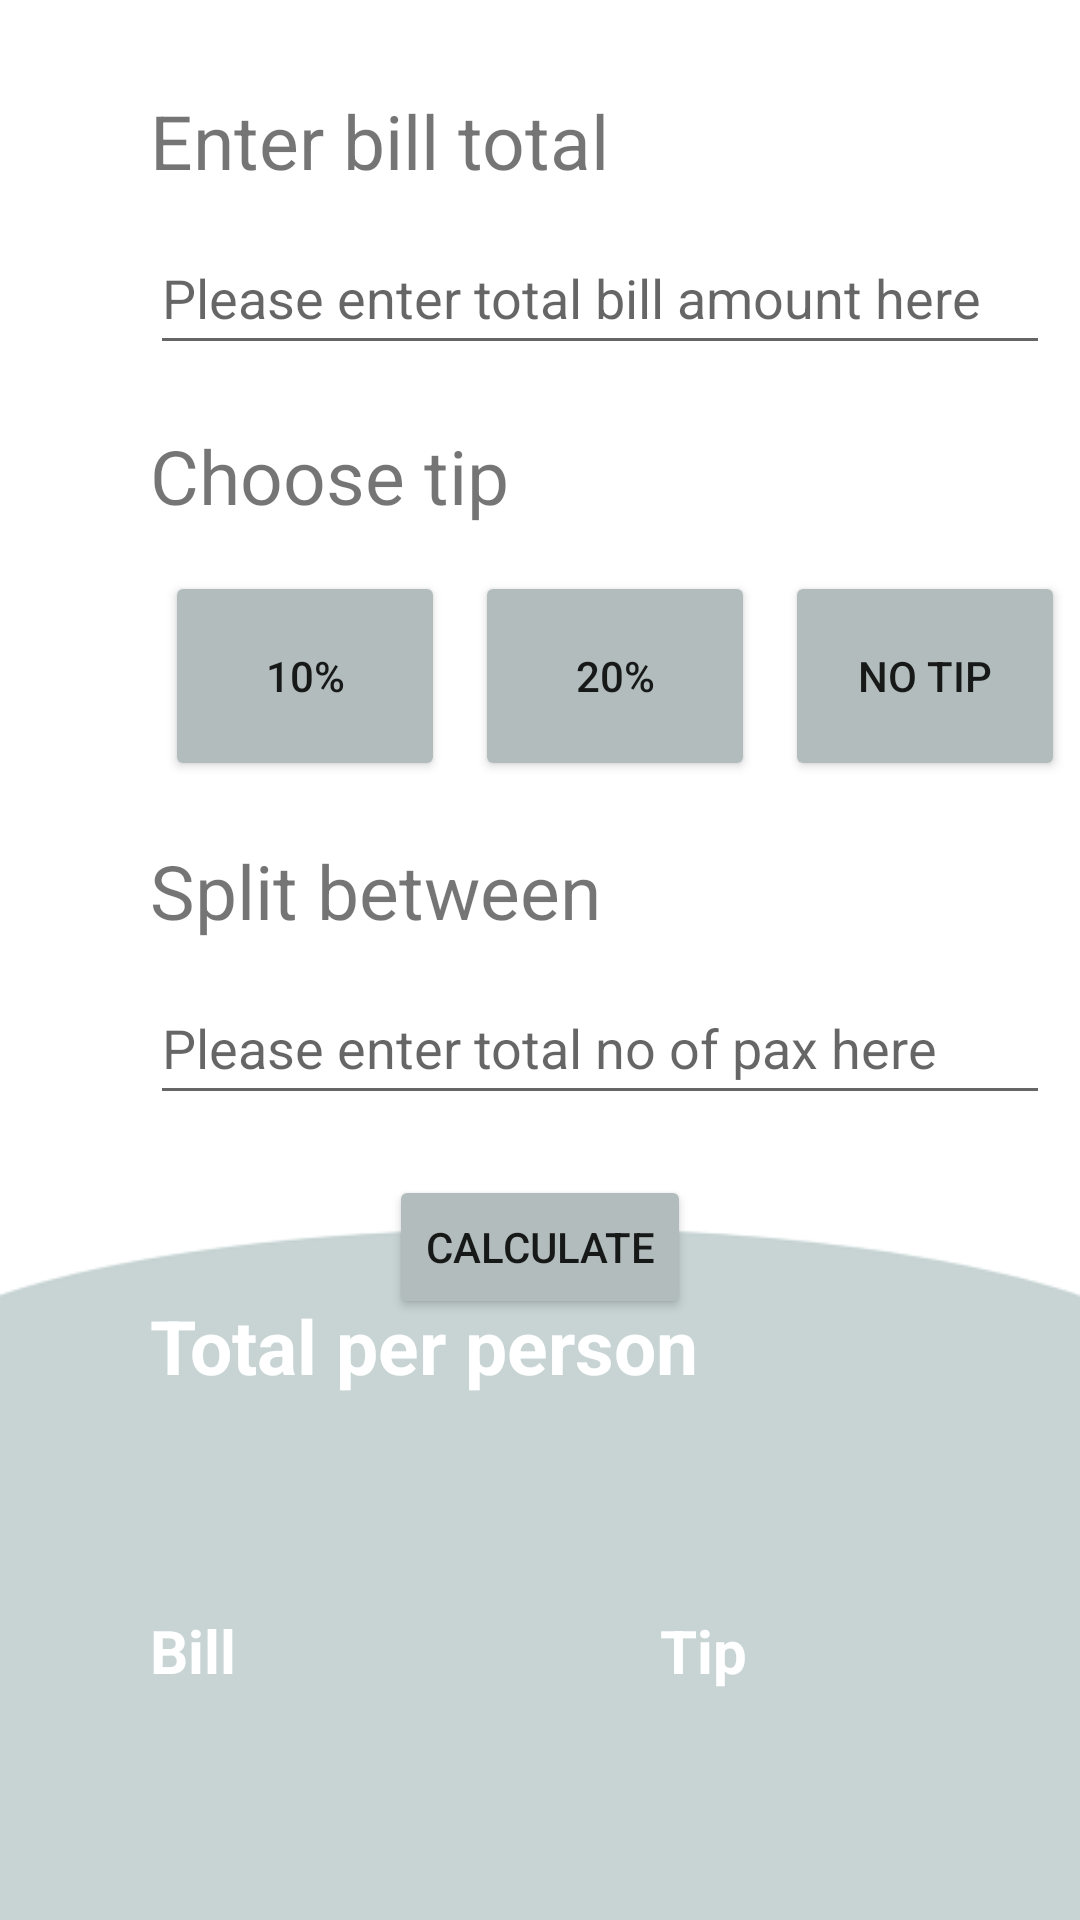

Write the Android layout XML for this screen, with the resource values it uses.
<!-- AndroidManifest.xml: application theme Theme.BillAndTipCalculator -->
<!-- res/layout/activity_calculate_page.xml -->
<?xml version="1.0" encoding="utf-8"?>
<RelativeLayout xmlns:android="http://schemas.android.com/apk/res/android"
    xmlns:tools="http://schemas.android.com/tools"
    android:layout_width="match_parent"
    android:layout_height="match_parent"
    tools:context=".CalculatePage">

    <TextView
        android:id="@+id/input1"
        android:layout_width="wrap_content"
        android:layout_height="wrap_content"
        android:layout_alignParentStart="true"
        android:layout_centerHorizontal="true"
        android:layout_marginStart="50dp"
        android:layout_marginTop="30dp"
        android:text="@string/input1"
        android:textSize="25sp" />

    <EditText
        android:id="@+id/billAmt"
        android:layout_width="300dp"
        android:layout_height="wrap_content"
        android:layout_below="@+id/input1"
        android:layout_marginStart="50dp"
        android:layout_marginTop="10dp"
        android:ems="10"
        android:hint="@string/hint1"
        android:inputType="numberDecimal"
        android:minHeight="48dp" />

    <TextView
        android:id="@+id/input2"
        android:layout_width="wrap_content"
        android:layout_height="wrap_content"
        android:layout_below="@+id/billAmt"
        android:layout_marginStart="50dp"
        android:layout_marginTop="20dp"
        android:text="@string/input2"
        android:textSize="25sp" />

    <TextView
        android:id="@+id/selTip"
        android:layout_width="wrap_content"
        android:layout_height="wrap_content"
        android:layout_below="@+id/billAmt"
        android:layout_marginStart="235dp"
        android:layout_marginTop="30dp"
        android:textStyle="italic|bold"
        android:textColor="#b2bcbc"
        android:textSize="15sp" />

    <GridLayout
        android:layout_width="320dp"
        android:layout_height="80dp"
        android:layout_below="@+id/input2"
        android:layout_marginStart="50dp"
        android:layout_marginTop="10dp">

        <Button
            android:backgroundTint="#b2bcbc"
            android:id="@+id/tip1"
            android:layout_width="wrap_content"
            android:layout_height="wrap_content"
            android:layout_row="0"
            android:layout_rowWeight="1"
            android:layout_column="0"
            android:layout_columnWeight="1"
            android:layout_gravity="fill"
            android:layout_marginStart="5dp"
            android:layout_marginTop="5dp"
            android:layout_marginEnd="5dp"
            android:layout_marginBottom="5dp"
            android:text="@string/tip1" />

        <Button
            android:backgroundTint="#b2bcbc"
            android:id="@+id/tip2"
            android:layout_width="wrap_content"
            android:layout_height="wrap_content"
            android:layout_column="1"
            android:layout_row="0"
            android:layout_columnWeight="1"
            android:layout_rowWeight="1"
            android:layout_gravity="fill"
            android:layout_margin="5dp"
            android:text="@string/tip2"/>

        <Button
            android:backgroundTint="#b2bcbc"
            android:id="@+id/tip3"
            android:layout_width="wrap_content"
            android:layout_height="wrap_content"
            android:layout_row="0"
            android:layout_rowWeight="1"
            android:layout_column="2"
            android:layout_columnWeight="1"
            android:layout_gravity="fill"
            android:layout_marginStart="5dp"
            android:layout_marginTop="5dp"
            android:layout_marginEnd="5dp"
            android:layout_marginBottom="5dp"
            android:text="@string/tip3" />

    </GridLayout>

    <TextView
        android:id="@+id/input3"
        android:layout_width="wrap_content"
        android:layout_height="wrap_content"
        android:layout_marginStart="50dp"
        android:layout_marginTop="280dp"
        android:text="@string/input3"
        android:textSize="25sp" />

    <EditText
        android:id="@+id/noPax"
        android:layout_width="300dp"
        android:layout_height="wrap_content"
        android:layout_below="@+id/input3"
        android:layout_marginStart="50dp"
        android:layout_marginTop="10dp"
        android:ems="10"
        android:hint="@string/hint2"
        android:inputType="numberDecimal"
        android:minHeight="48dp" />

    <Button
        android:backgroundTint="#b2bcbc"
        android:layout_width="wrap_content"
        android:layout_height="wrap_content"
        android:layout_marginTop="20dp"
        android:text="@string/calc"
        android:id="@+id/calculate"
        android:layout_below="@+id/noPax"
        android:layout_centerHorizontal="true"/>

    <ImageView
        android:id="@+id/resultbg"
        android:layout_width="480dp"
        android:layout_height="480dp"
        android:layout_alignParentBottom="true"
        android:layout_marginStart="0dp"
        android:layout_marginTop="0dp"
        android:layout_marginEnd="0dp"
        android:layout_marginBottom="-142dp"
        android:contentDescription="@string/background"
        android:src="@drawable/resultbg" />

    <TextView
        android:id="@+id/result1text"
        android:layout_width="wrap_content"
        android:layout_height="wrap_content"
        android:layout_alignTop="@+id/resultbg"
        android:layout_alignEnd="@+id/resultbg"
        android:layout_alignBottom="@+id/resultbg"
        android:layout_alignParentStart="true"
        android:layout_marginStart="50dp"
        android:layout_marginTop="130dp"
        android:text="@string/result1"
        android:textColor="#ffffff"
        android:textSize="25sp"
        android:textStyle="bold"/>

    <TextView
        android:id="@+id/result1"
        android:layout_width="wrap_content"
        android:layout_height="wrap_content"
        android:layout_alignTop="@+id/resultbg"
        android:layout_alignEnd="@+id/resultbg"
        android:layout_alignParentStart="true"
        android:layout_marginStart="50dp"
        android:layout_marginTop="175dp"
        android:textColor="#ffffff"
        android:textSize="30sp"
        android:textStyle="bold"/>

    <TextView
        android:id="@+id/result2text"
        android:layout_width="wrap_content"
        android:layout_height="wrap_content"
        android:layout_alignTop="@+id/resultbg"
        android:layout_alignEnd="@+id/resultbg"
        android:layout_alignBottom="@+id/resultbg"
        android:layout_alignParentStart="true"
        android:layout_marginStart="50dp"
        android:layout_marginTop="235dp"
        android:text="@string/result2"
        android:textColor="#ffffff"
        android:textSize="20sp"
        android:layout_below="@+id/result1"
        android:textStyle="bold"/>

    <TextView
        android:id="@+id/result2"
        android:layout_width="wrap_content"
        android:layout_height="wrap_content"
        android:layout_alignTop="@+id/resultbg"
        android:layout_alignEnd="@+id/resultbg"
        android:layout_alignParentStart="true"
        android:layout_marginStart="50dp"
        android:layout_marginTop="270dp"
        android:textColor="#ffffff"
        android:textSize="20sp"
        android:textStyle="bold"/>

    <TextView
        android:id="@+id/result3text"
        android:layout_width="wrap_content"
        android:layout_height="wrap_content"
        android:layout_alignTop="@+id/resultbg"
        android:layout_alignEnd="@+id/resultbg"
        android:layout_alignBottom="@+id/resultbg"
        android:layout_alignParentStart="true"
        android:layout_marginStart="220dp"
        android:layout_marginTop="235dp"
        android:text="@string/result3"
        android:textColor="#ffffff"
        android:textSize="20sp"
        android:layout_below="@+id/result1"
        android:textStyle="bold"/>

    <TextView
        android:id="@+id/result3"
        android:layout_width="wrap_content"
        android:layout_height="wrap_content"
        android:layout_alignTop="@+id/resultbg"
        android:layout_alignEnd="@+id/resultbg"
        android:layout_alignParentStart="true"
        android:layout_marginStart="220dp"
        android:layout_marginTop="270dp"
        android:textColor="#ffffff"
        android:textSize="20sp"
        android:textStyle="bold"/>

</RelativeLayout>
<!-- resources referenced by this layout -->
<resources>
  <!-- drawable resultbg: png bitmap (drawable, 8051 bytes) -->
  <string name="background">background</string>
  <string name="calc">calculate</string>
  <string name="hint1">Please enter total bill amount here</string>
  <string name="hint2">Please enter total no of pax here</string>
  <string name="input1">Enter bill total</string>
  <string name="input2">Choose tip</string>
  <string name="input3">Split between</string>
  <string name="result1">Total per person</string>
  <string name="result2">Bill</string>
  <string name="result3">Tip</string>
  <string name="tip1">10%</string>
  <string name="tip2">20%</string>
  <string name="tip3">No Tip</string>
  <style name="Theme.BillAndTipCalculator" parent="Theme.MaterialComponents.DayNight.DarkActionBar">
          
          <item name="colorPrimary">#b2bcbc</item>
          
          <item name="colorSecondary">@color/teal_200</item>
          <item name="colorSecondaryVariant">@color/teal_700</item>
          <item name="colorOnSecondary">@color/black</item>
          
          <item name="android:statusBarColor">?attr/colorPrimaryVariant</item>
          
      </style>
  <!-- not gathered from this repository: default colours our renderer supplied (Android Studio template values) -->
  <color name="teal_200">#FF03DAC5</color>
  <color name="teal_700">#FF018786</color>
  <color name="black">#FF000000</color>
</resources>
